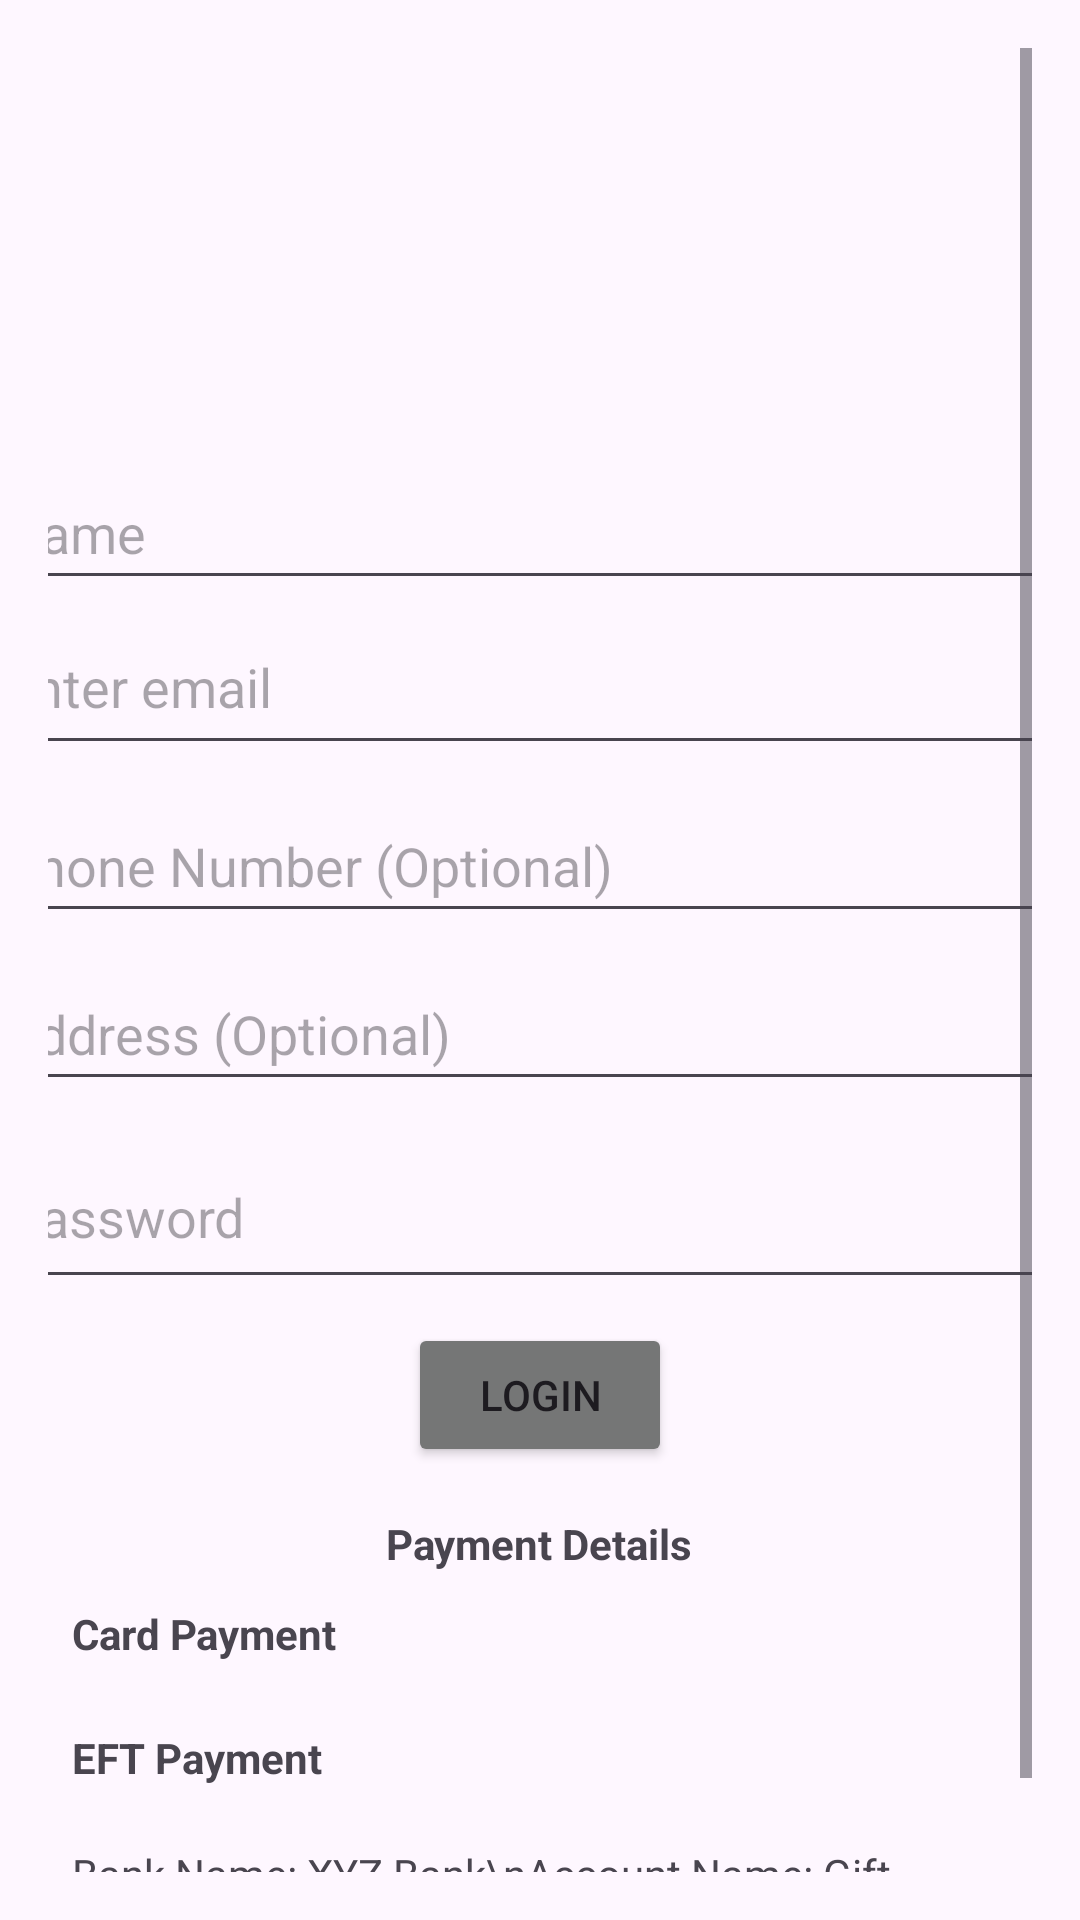

Produce the Android XML layout that renders to this screen, including the resource entries it uses.
<!-- AndroidManifest.xml: application theme Theme.SecondSemster -->
<!-- res/layout/activity_profile.xml -->
<?xml version="1.0" encoding="utf-8"?>
<androidx.constraintlayout.widget.ConstraintLayout xmlns:android="http://schemas.android.com/apk/res/android"
    xmlns:app="http://schemas.android.com/apk/res-auto"
    xmlns:tools="http://schemas.android.com/tools"
    android:layout_width="match_parent"
    android:layout_height="match_parent">

    <ScrollView
        android:id="@+id/scrollView4"
        android:layout_width="0dp"
        android:layout_height="0dp"
        android:padding="16dp"
        app:layout_constraintBottom_toBottomOf="parent"
        app:layout_constraintEnd_toEndOf="parent"
        app:layout_constraintHorizontal_bias="1.0"
        app:layout_constraintStart_toStartOf="parent"
        app:layout_constraintTop_toTopOf="parent"
        app:layout_constraintVertical_bias="0.0">

        <LinearLayout
            android:id="@+id/linearLayout"
            android:layout_width="match_parent"
            android:layout_height="wrap_content"
            android:gravity="center"
            android:orientation="vertical"
            tools:ignore="ExtraText">

            
            <ImageView
                android:id="@+id/profile_image"
                android:layout_width="120dp"
                android:layout_height="120dp"
                android:layout_gravity="center"
                android:layout_marginBottom="16dp"
                android:contentDescription="Profile Picture"
                android:scaleType="centerCrop"
                android:src="@drawable/user"
                tools:srcCompat="@drawable/user" />

            
            <EditText
                android:id="@+id/edit_name"
                android:layout_width="367dp"
                android:layout_height="48dp"
                android:hint="Name"
                android:inputType="textPersonName" />

            

            
            <EditText
                android:id="@+id/email"
                android:layout_width="367dp"
                android:layout_height="55dp"
                android:ems="10"
                android:hint="Enter email"
                android:inputType="textEmailAddress" />

            <EditText
                android:id="@+id/edit_phone"
                android:layout_width="367dp"
                android:layout_height="48dp"
                android:layout_marginTop="8dp"
                android:hint="Phone Number (Optional)"
                android:inputType="phone" />

            
            <EditText
                android:id="@+id/edit_address"
                android:layout_width="367dp"
                android:layout_height="48dp"
                android:layout_marginTop="8dp"
                android:hint="Address (Optional)"
                android:inputType="textPostalAddress" />

            
            <EditText
                android:id="@+id/edit_password"
                android:layout_width="364dp"
                android:layout_height="58dp"
                android:layout_marginTop="8dp"
                android:hint="Password"
                android:inputType="textPassword" />

            <Button
                android:id="@+id/change_password"
                android:layout_width="wrap_content"
                android:layout_height="wrap_content"
                android:layout_marginTop="8dp"
                android:backgroundTint="@color/purple"
                android:text="login" />

            
            <TextView
                android:id="@+id/payment_details_header"
                android:layout_width="wrap_content"
                android:layout_height="wrap_content"
                android:layout_marginTop="16dp"
                android:text="Payment Details"
                android:textStyle="bold" />

            
            <LinearLayout
                android:id="@+id/card_payment_header_layout"
                android:layout_width="match_parent"
                android:layout_height="wrap_content"
                android:gravity="center_vertical"
                android:orientation="horizontal"
                android:padding="8dp">

                <TextView
                    android:id="@+id/card_payment_header"
                    android:layout_width="0dp"
                    android:layout_height="wrap_content"
                    android:layout_weight="1"
                    android:text="Card Payment"
                    android:textStyle="bold" />

                
                <ImageView
                    android:id="@+id/card_arrow"
                    android:layout_width="29dp"
                    android:layout_height="25dp"
                    android:src="@drawable/left_back"/>
            </LinearLayout>

            
            <LinearLayout
                android:id="@+id/card_payment_details"
                android:layout_width="match_parent"
                android:layout_height="wrap_content"
                android:orientation="vertical"
                android:padding="8dp"
                android:visibility="gone">

                <EditText
                    android:id="@+id/edit_cardholder_name"
                    android:layout_width="match_parent"
                    android:layout_height="wrap_content"
                    android:hint="Cardholder Name"
                    android:inputType="textPersonName" />

                <EditText
                    android:id="@+id/edit_card_number"
                    android:layout_width="match_parent"
                    android:layout_height="wrap_content"
                    android:hint="Card Number"
                    android:inputType="number" />

                <LinearLayout
                    android:layout_width="match_parent"
                    android:layout_height="wrap_content"
                    android:orientation="horizontal"
                    android:weightSum="2">

                    
                    <EditText
                        android:id="@+id/edit_expiry_date"
                        android:layout_width="0dp"
                        android:layout_height="wrap_content"
                        android:layout_weight="1"
                        android:hint="Expiry Date (MM/YY)"
                        android:inputType="date" />

                    
                    <EditText
                        android:id="@+id/edit_cvv"
                        android:layout_width="0dp"
                        android:layout_height="wrap_content"
                        android:layout_weight="1"
                        android:hint="CVV"
                        android:inputType="numberPassword" />
                </LinearLayout>

                <Button
                    android:id="@+id/saveDetails"
                    android:layout_width="match_parent"
                    android:layout_height="wrap_content"
                    android:backgroundTint="@color/purple"
                    android:text="Save" />
            </LinearLayout>

            
            <LinearLayout
                android:id="@+id/eft_payment_header_layout"
                android:layout_width="match_parent"
                android:layout_height="wrap_content"
                android:gravity="center_vertical"
                android:orientation="horizontal"
                android:padding="8dp">

                <TextView
                    android:id="@+id/eft_payment_header"
                    android:layout_width="0dp"
                    android:layout_height="wrap_content"
                    android:layout_weight="1"
                    android:text="EFT Payment"
                    android:textStyle="bold" />

                
                <ImageView
                    android:id="@+id/eft_arrow"
                    android:layout_width="28dp"
                    android:layout_height="26dp"
                    android:src="@drawable/left_back" />
            </LinearLayout>

            
            <LinearLayout
                android:id="@+id/eft_payment_details"
                android:layout_width="match_parent"
                android:layout_height="wrap_content"
                android:orientation="vertical"
                android:padding="8dp"
                android:visibility="gone" />

            <TextView
                android:id="@+id/bank_details"
                android:layout_width="match_parent"
                android:layout_height="wrap_content"
                android:padding="8dp"
                android:text="Bank Name: XYZ Bank\nAccount Name: Gift of the Givers Foundation\nAccount Number: 123456789" />
        </LinearLayout>
    </ScrollView>

</androidx.constraintlayout.widget.ConstraintLayout>
<!-- resources referenced by this layout -->
<resources>
  <color name="purple">#757676</color>
  <style name="Theme.SecondSemster" parent="Base.Theme.SecondSemster">
  
          <item name="android:windowTranslucentNavigation">true</item>
          
      </style>
  <style name="Base.Theme.SecondSemster" parent="Theme.Material3.DayNight.NoActionBar">
          
          
      </style>
</resources>
